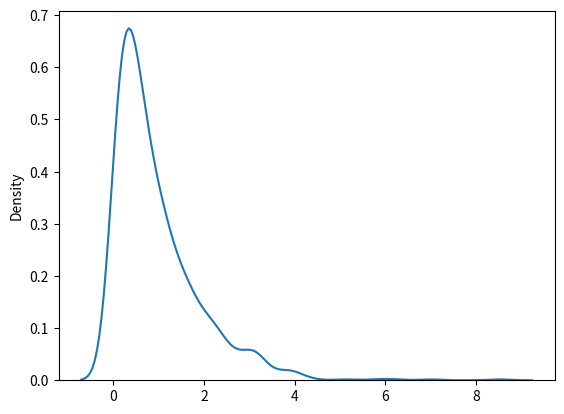

Python code for this plot:
#Deux paramètre 'scale et 'size'
#un échantillon pour une distribution exponentielle avec une échelle 2.0 et une taille 2x3 :

from numpy import random
import matplotlib.pyplot as plt
import seaborn as sns

x = random.exponential(scale=2, size=(2, 3))
print(x)

#Visualisation de la distribution exponentielle
sns.distplot(random.exponential(size=1000), hist=False)

plt.show()